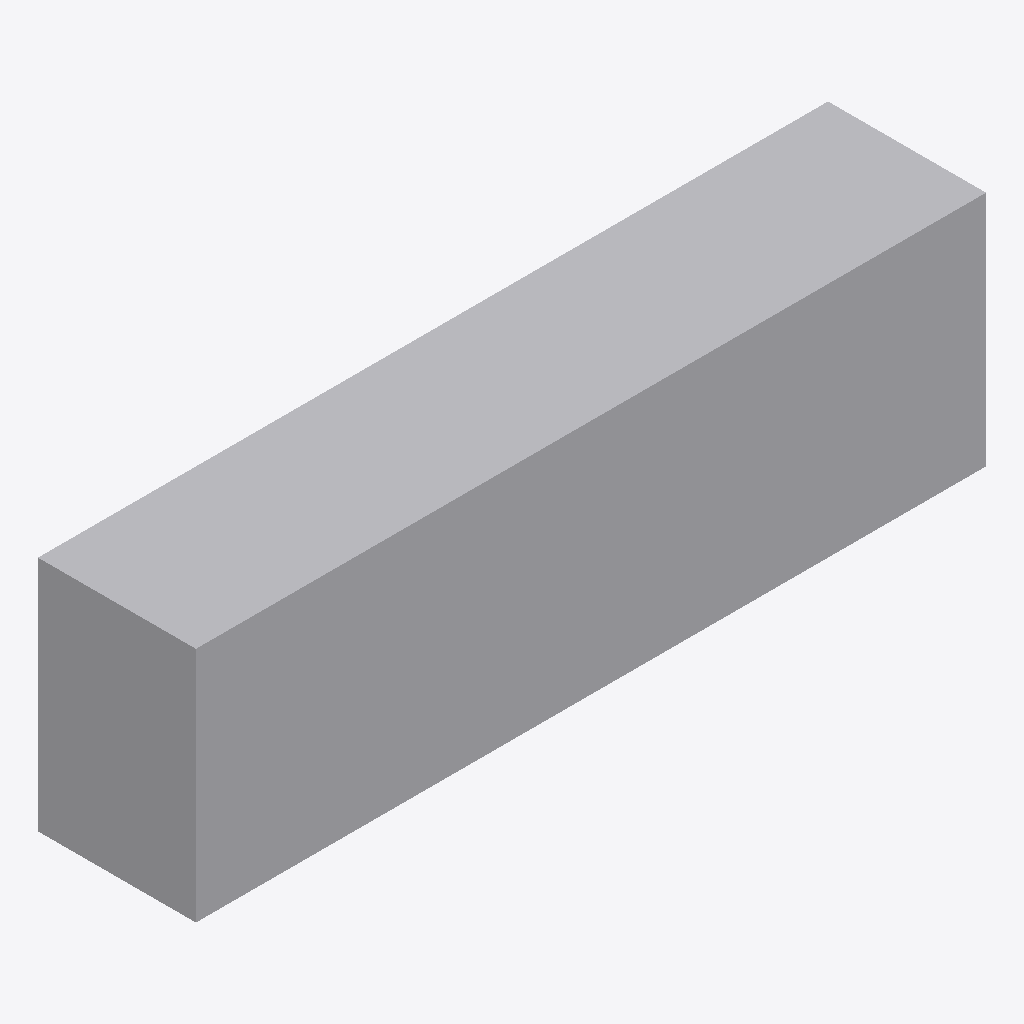
Isometric view of an IFC building model (IFC-SPF (STEP), schema IFC4, length unit metre), seen from the south-west, elements coloured by IFC class: 1 other element (light grey).
Extent 3.0 m × 0.6 m × 0.9 m (x, y, z). Storeys (1): EG at 0.00 m. Elements (1): 1 IfcFurniture.

HEADER;
FILE_DESCRIPTION(('ViewDefinition[DesignTransferView]'),'2;1');
FILE_NAME('/dev/null','2026-11-18T07:31:32+01:00',(''),(''),'IfcOpenShell 0.8.5','IfcOpenShell 0.8.5','Nobody');
FILE_SCHEMA(('IFC4'));
ENDSEC;
DATA;
#6=IFCPROJECT('3xoo6Sk$14kQ6IVrOaldFh',#5,'preview-kuechenzeile-l',$,$,$,$,(#15),#10);
#18=IFCSITE('1KPpX8M_19bfxF$Lf21iXk',#17,'Site',$,$,#29,$,$,$,$,$,$,$,$);
#20=IFCBUILDING('2AkdazfLT7t8P$WlJ1iTJk',#19,'Building',$,$,#34,$,$,$,$,$,$);
#36=IFCBUILDINGSTOREY('0h5oDN$j15MwNKMlvohSry',#35,'EG',$,$,#43,$,$,$,0.0);
#71=IFCFURNITURE('1$ShqQIXDFKf3F3a74jp4v',#70,'Küche L-förmig',$,'Einbaumöbel',#86,#79,$,.USERDEFINED.);
ENDSEC;
